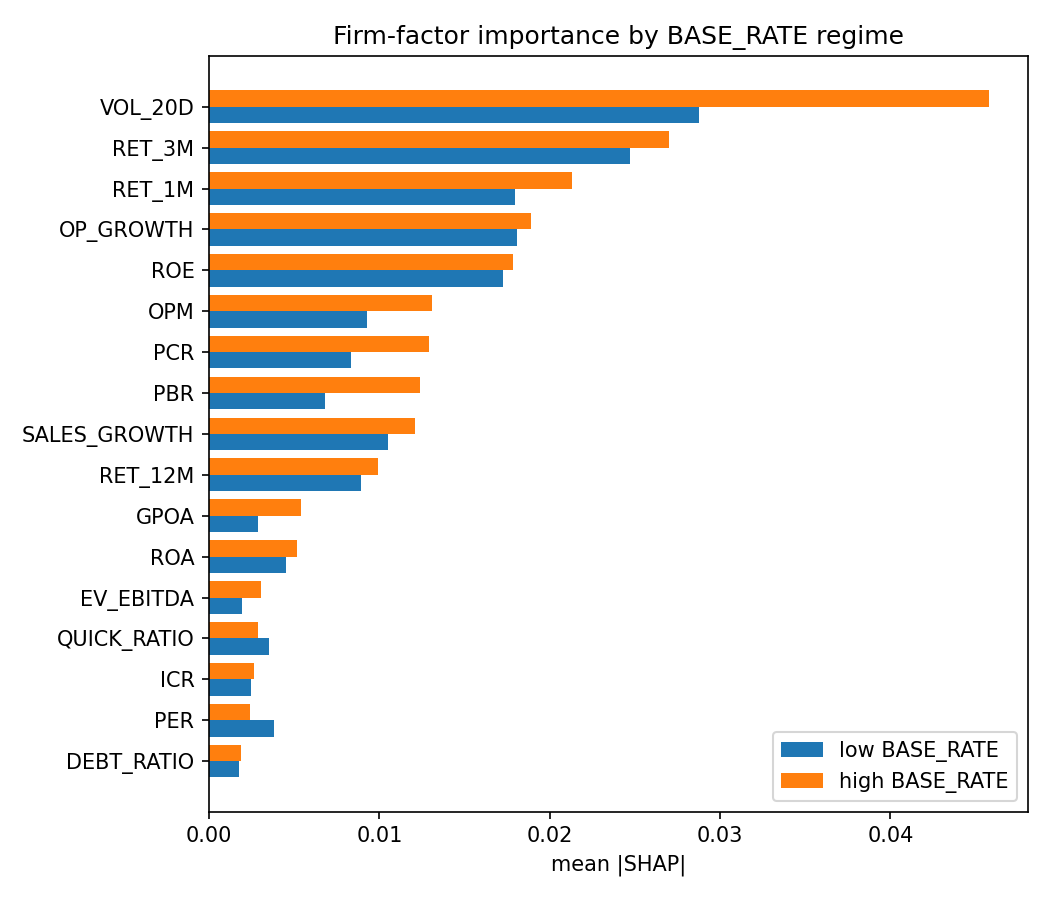

Source data for this figure (header and first rows):
, imp_high, imp_low, rank_high, rank_low, dir_high, dir_low, sign_flip
VOL_20D, 0.04576, 0.02878, 1, 1, -0.6927, -0.4621, False
RET_3M, 0.02699, 0.02469, 2, 2, -0.7524, -0.8503, False
RET_1M, 0.0213, 0.01796, 3, 4, -0.7858, -0.7817, False
OP_GROWTH, 0.01889, 0.01806, 4, 3, 0.7845, 0.7836, False
ROE, 0.01786, 0.01723, 5, 5, 0.02641, -0.08291, True
OPM, 0.01311, 0.009259, 6, 7, 0.7305, 0.7458, False
PCR, 0.01292, 0.008363, 7, 9, 0.8905, 0.8881, False
PBR, 0.01237, 0.006819, 8, 10, 0.8474, 0.7801, False
SALES_GROWTH, 0.01209, 0.0105, 9, 6, 0.7391, 0.7537, False
RET_12M, 0.00989, 0.008931, 10, 8, -0.7842, -0.7005, False
GPOA, 0.005373, 0.002865, 11, 14, -0.363, 0.3076, True
ROA, 0.005169, 0.004512, 12, 11, 0.4734, 0.4028, False
EV_EBITDA, 0.003043, 0.001933, 13, 16, 0.2318, 0.4371, False
QUICK_RATIO, 0.00287, 0.003526, 14, 13, 0.5408, 0.6726, False
ICR, 0.002631, 0.00244, 15, 15, -0.2253, 0.1594, True
PER, 0.002395, 0.003803, 16, 12, -0.2123, -0.07269, False
DEBT_RATIO, 0.001893, 0.001732, 17, 17, -0.5547, -0.603, False
